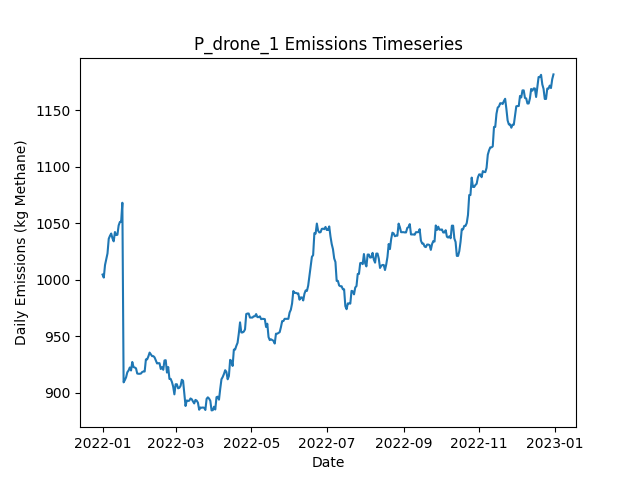

Data behind this chart, as committed beside it:
Date, Daily Emissions (Kg Methane), Daily Mitigable Emissions (Kg Methane), Daily Non-Mitigable Emissions (Kg Methan…, Daily Cost ($), Active Leaks, New Leaks, Leaks Repaired, Leaks Naturally Repaired, Leaks Tagged, Daily Repair Cost ($), Daily Natural Repair Cost ($), drone Deployment Cost ($), drone Sites flagged for Follow-Up, drone Leaks tagged for repair, drone Sites Visited, drone Travel Time (Minutes), drone Survey Time (Minutes), OGI_FU Deployment Cost ($), OGI_FU Sites flagged for Follow-Up, OGI_FU Leaks tagged for repair, OGI_FU Sites Visited, OGI_FU Travel Time (Minutes), OGI_FU Survey Time (Minutes)
2022-01-01, 1005, 648.2, 356.3, 500, 356, 359, 0, 3, 0.00000, 0.00000, 600, 500, 0, , 9, 300, 180, 0.00000, , 0, 0, 0, 0
2022-01-02, 1002, 645.5, 356.3, 500, 355, 0, 0, 1, 0.00000, 0.00000, 200, 500, 0, , 1, 30, 20, 0.00000, , 0, 0, 0, 0
2022-01-03, 1013, 646, 367, 1000, 358, 4, 0, 0, 42, 0.00000, 0.00000, 0.00000, 2, , 0, 0, 0, 1000, , 42, 2, 60, 240
2022-01-04, 1018, 642.6, 375.3, 0.00000, 359, 2, 0, 1, 0.00000, 0.00000, 200, 0.00000, 0, , 0, 0, 0, 0.00000, , 0, 0, 0, 0
2022-01-05, 1023, 648, 375.3, 0.00000, 361, 3, 0, 1, 0.00000, 0.00000, 200, 0.00000, 0, , 0, 0, 0, 0.00000, , 0, 0, 0, 0
2022-01-06, 1036, 661, 375.3, 0.00000, 363, 3, 0, 1, 0.00000, 0.00000, 200, 0.00000, 0, , 0, 0, 0, 0.00000, , 0, 0, 0, 0
2022-01-07, 1039, 663.6, 375.3, 0.00000, 364, 1, 0, 0, 0.00000, 0.00000, 0.00000, 0.00000, 0, , 0, 0, 0, 0.00000, , 0, 0, 0, 0
2022-01-08, 1041, 663.6, 377.3, 0.00000, 365, 1, 0, 0, 0.00000, 0.00000, 0.00000, 0.00000, 0, , 0, 0, 0, 0.00000, , 0, 0, 0, 0
2022-01-09, 1037, 659.4, 377.3, 0.00000, 363, 0, 0, 2, 0.00000, 0.00000, 400, 0.00000, 0, , 0, 0, 0, 0.00000, , 0, 0, 0, 0
2022-01-10, 1034, 656.7, 377.3, 0.00000, 362, 0, 0, 1, 0.00000, 0.00000, 200, 0.00000, 0, , 0, 0, 0, 0.00000, , 0, 0, 0, 0
2022-01-11, 1042, 665, 377.3, 0.00000, 363, 1, 0, 0, 0.00000, 0.00000, 0.00000, 0.00000, 0, , 0, 0, 0, 0.00000, , 0, 0, 0, 0
2022-01-12, 1040, 662.3, 377.3, 0.00000, 362, 0, 0, 1, 0.00000, 0.00000, 200, 0.00000, 0, , 0, 0, 0, 0.00000, , 0, 0, 0, 0
2022-01-13, 1040, 662.5, 377.3, 0.00000, 363, 1, 0, 0, 0.00000, 0.00000, 0.00000, 0.00000, 0, , 0, 0, 0, 0.00000, , 0, 0, 0, 0
2022-01-14, 1048, 670.8, 377.3, 0.00000, 364, 2, 0, 1, 0.00000, 0.00000, 200, 0.00000, 0, , 0, 0, 0, 0.00000, , 0, 0, 0, 0
2022-01-15, 1051, 673.5, 377.7, 0.00000, 365, 3, 0, 2, 0.00000, 0.00000, 400, 0.00000, 0, , 0, 0, 0, 0.00000, , 0, 0, 0, 0
2022-01-16, 1051, 673.5, 377.7, 0.00000, 365, 0, 0, 0, 0.00000, 0.00000, 0.00000, 0.00000, 0, , 0, 0, 0, 0.00000, , 0, 0, 0, 0
2022-01-17, 1068, 690.5, 377.7, 0.00000, 368, 3, 0, 0, 0.00000, 0.00000, 0.00000, 0.00000, 0, , 0, 0, 0, 0.00000, , 0, 0, 0, 0
2022-01-18, 909.1, 540.3, 368.8, 8600, 325, 1, 43, 0, 0.00000, 8600, 0.00000, 0.00000, 0, , 0, 0, 0, 0.00000, , 0, 0, 0, 0
2022-01-19, 911.1, 542.1, 369, 0.00000, 328, 3, 0, 0, 0.00000, 0.00000, 0.00000, 0.00000, 0, , 0, 0, 0, 0.00000, , 0, 0, 0, 0
2022-01-20, 913.5, 544.5, 369, 0.00000, 328, 1, 0, 1, 0.00000, 0.00000, 200, 0.00000, 0, , 0, 0, 0, 0.00000, , 0, 0, 0, 0
2022-01-21, 918, 549, 369, 0.00000, 329, 1, 0, 0, 0.00000, 0.00000, 0.00000, 0.00000, 0, , 0, 0, 0, 0.00000, , 0, 0, 0, 0
2022-01-22, 919.6, 550.1, 369.4, 0.00000, 330, 2, 0, 1, 0.00000, 0.00000, 200, 0.00000, 0, , 0, 0, 0, 0.00000, , 0, 0, 0, 0
2022-01-23, 922.2, 552.8, 369.4, 0.00000, 331, 1, 0, 0, 0.00000, 0.00000, 0.00000, 0.00000, 0, , 0, 0, 0, 0.00000, , 0, 0, 0, 0
2022-01-24, 919.6, 550.1, 369.4, 0.00000, 330, 0, 0, 1, 0.00000, 0.00000, 200, 0.00000, 0, , 0, 0, 0, 0.00000, , 0, 0, 0, 0
2022-01-25, 927.1, 547.5, 379.7, 0.00000, 331, 2, 0, 1, 0.00000, 0.00000, 200, 0.00000, 0, , 0, 0, 0, 0.00000, , 0, 0, 0, 0
2022-01-26, 922.7, 543, 379.7, 0.00000, 330, 0, 0, 1, 0.00000, 0.00000, 200, 0.00000, 0, , 0, 0, 0, 0.00000, , 0, 0, 0, 0
2022-01-27, 922.2, 543, 379.2, 0.00000, 329, 0, 0, 0, 0.00000, 0.00000, 0.00000, 0.00000, 0, , 0, 0, 0, 0.00000, , 0, 0, 0, 0
2022-01-28, 921.5, 543, 378.6, 0.00000, 328, 0, 0, 0, 0.00000, 0.00000, 0.00000, 0.00000, 0, , 0, 0, 0, 0.00000, , 0, 0, 0, 0
2022-01-29, 916.9, 540.3, 376.6, 0.00000, 326, 0, 0, 1, 0.00000, 0.00000, 200, 0.00000, 0, , 0, 0, 0, 0.00000, , 0, 0, 0, 0
2022-01-30, 916.7, 540.1, 376.6, 0.00000, 325, 0, 0, 1, 0.00000, 0.00000, 200, 0.00000, 0, , 0, 0, 0, 0.00000, , 0, 0, 0, 0
2022-01-31, 916.7, 540.1, 376.6, 0.00000, 325, 0, 0, 0, 0.00000, 0.00000, 0.00000, 0.00000, 0, , 0, 0, 0, 0.00000, , 0, 0, 0, 0
2022-02-01, 916.9, 540.3, 376.6, 0.00000, 326, 1, 0, 0, 0.00000, 0.00000, 0.00000, 0.00000, 0, , 0, 0, 0, 0.00000, , 0, 0, 0, 0
2022-02-02, 918.2, 541.6, 376.6, 0.00000, 327, 2, 0, 1, 0.00000, 0.00000, 200, 0.00000, 0, , 0, 0, 0, 0.00000, , 0, 0, 0, 0
2022-02-03, 918.7, 541.6, 377, 0.00000, 328, 2, 0, 1, 0.00000, 0.00000, 200, 0.00000, 0, , 0, 0, 0, 0.00000, , 0, 0, 0, 0
2022-02-04, 918.7, 541.6, 377, 0.00000, 328, 0, 0, 0, 0.00000, 0.00000, 0.00000, 0.00000, 0, , 0, 0, 0, 0.00000, , 0, 0, 0, 0
2022-02-05, 929.4, 543.2, 386.2, 0.00000, 330, 4, 0, 1, 0.00000, 0.00000, 200, 0.00000, 0, , 0, 0, 0, 0.00000, , 0, 0, 0, 0
2022-02-06, 929.4, 543.2, 386.2, 0.00000, 330, 0, 0, 0, 0.00000, 0.00000, 0.00000, 0.00000, 0, , 0, 0, 0, 0.00000, , 0, 0, 0, 0
2022-02-07, 932.1, 545.9, 386.2, 0.00000, 331, 1, 0, 0, 0.00000, 0.00000, 0.00000, 0.00000, 0, , 0, 0, 0, 0.00000, , 0, 0, 0, 0
2022-02-08, 935.4, 549.2, 386.2, 0.00000, 334, 3, 0, 0, 0.00000, 0.00000, 0.00000, 0.00000, 0, , 0, 0, 0, 0.00000, , 0, 0, 0, 0
2022-02-09, 933.9, 547.7, 386.2, 0.00000, 333, 0, 0, 1, 0.00000, 0.00000, 200, 0.00000, 0, , 0, 0, 0, 0.00000, , 0, 0, 0, 0
2022-02-10, 932.3, 546.1, 386.2, 0.00000, 332, 0, 0, 1, 0.00000, 0.00000, 200, 0.00000, 0, , 0, 0, 0, 0.00000, , 0, 0, 0, 0
2022-02-11, 932.3, 546.1, 386.2, 0.00000, 332, 0, 0, 0, 0.00000, 0.00000, 0.00000, 0.00000, 0, , 0, 0, 0, 0.00000, , 0, 0, 0, 0
2022-02-12, 931.2, 546.1, 385.1, 0.00000, 330, 0, 0, 0, 0.00000, 0.00000, 0.00000, 0.00000, 0, , 0, 0, 0, 0.00000, , 0, 0, 0, 0
2022-02-13, 928.5, 543.4, 385.1, 0.00000, 329, 0, 0, 1, 0.00000, 0.00000, 200, 0.00000, 0, , 0, 0, 0, 0.00000, , 0, 0, 0, 0
2022-02-14, 925.8, 540.7, 385.1, 0.00000, 328, 0, 0, 1, 0.00000, 0.00000, 200, 0.00000, 0, , 0, 0, 0, 0.00000, , 0, 0, 0, 0
2022-02-15, 926, 540.5, 385.5, 0.00000, 328, 1, 0, 1, 0.00000, 0.00000, 200, 0.00000, 0, , 0, 0, 0, 0.00000, , 0, 0, 0, 0
2022-02-16, 926, 540.5, 385.5, 0.00000, 328, 0, 0, 0, 0.00000, 0.00000, 0.00000, 0.00000, 0, , 0, 0, 0, 0.00000, , 0, 0, 0, 0
2022-02-17, 920.9, 534.9, 386, 0.00000, 329, 2, 0, 1, 0.00000, 0.00000, 200, 0.00000, 0, , 0, 0, 0, 0.00000, , 0, 0, 0, 0
2022-02-18, 922.5, 537.6, 384.9, 0.00000, 328, 1, 0, 0, 0.00000, 0.00000, 0.00000, 0.00000, 0, , 0, 0, 0, 0.00000, , 0, 0, 0, 0
2022-02-19, 920.2, 533.4, 386.8, 0.00000, 329, 2, 0, 1, 0.00000, 0.00000, 200, 0.00000, 0, , 0, 0, 0, 0.00000, , 0, 0, 0, 0
2022-02-20, 928.5, 541.6, 386.8, 0.00000, 330, 1, 0, 0, 0.00000, 0.00000, 0.00000, 0.00000, 0, , 0, 0, 0, 0.00000, , 0, 0, 0, 0
2022-02-21, 928.7, 541.9, 386.8, 0.00000, 331, 2, 0, 1, 0.00000, 0.00000, 200, 0.00000, 0, , 0, 0, 0, 0.00000, , 0, 0, 0, 0
2022-02-22, 917.7, 539.2, 378.6, 0.00000, 329, 0, 0, 1, 0.00000, 0.00000, 200, 0.00000, 0, , 0, 0, 0, 0.00000, , 0, 0, 0, 0
2022-02-23, 922.6, 542.1, 380.5, 0.00000, 329, 2, 0, 2, 0.00000, 0.00000, 400, 0.00000, 0, , 0, 0, 0, 0.00000, , 0, 0, 0, 0
2022-02-24, 912.1, 540.5, 371.6, 0.00000, 327, 0, 0, 1, 0.00000, 0.00000, 200, 0.00000, 0, , 0, 0, 0, 0.00000, , 0, 0, 0, 0
2022-02-25, 912.1, 540.5, 371.6, 0.00000, 327, 0, 0, 0, 0.00000, 0.00000, 0.00000, 0.00000, 0, , 0, 0, 0, 0.00000, , 0, 0, 0, 0
2022-02-26, 909.4, 537.8, 371.6, 0.00000, 326, 0, 0, 1, 0.00000, 0.00000, 200, 0.00000, 0, , 0, 0, 0, 0.00000, , 0, 0, 0, 0
2022-02-27, 905.4, 531.8, 373.6, 0.00000, 326, 1, 0, 1, 0.00000, 0.00000, 200, 0.00000, 0, , 0, 0, 0, 0.00000, , 0, 0, 0, 0
2022-02-28, 898.5, 525.6, 372.9, 0.00000, 322, 0, 0, 3, 0.00000, 0.00000, 600, 0.00000, 0, , 0, 0, 0, 0.00000, , 0, 0, 0, 0
2022-03-01, 907.4, 525.6, 381.8, 0.00000, 323, 1, 0, 0, 0.00000, 0.00000, 0.00000, 0.00000, 0, , 0, 0, 0, 0.00000, , 0, 0, 0, 0
... 305 more rows
